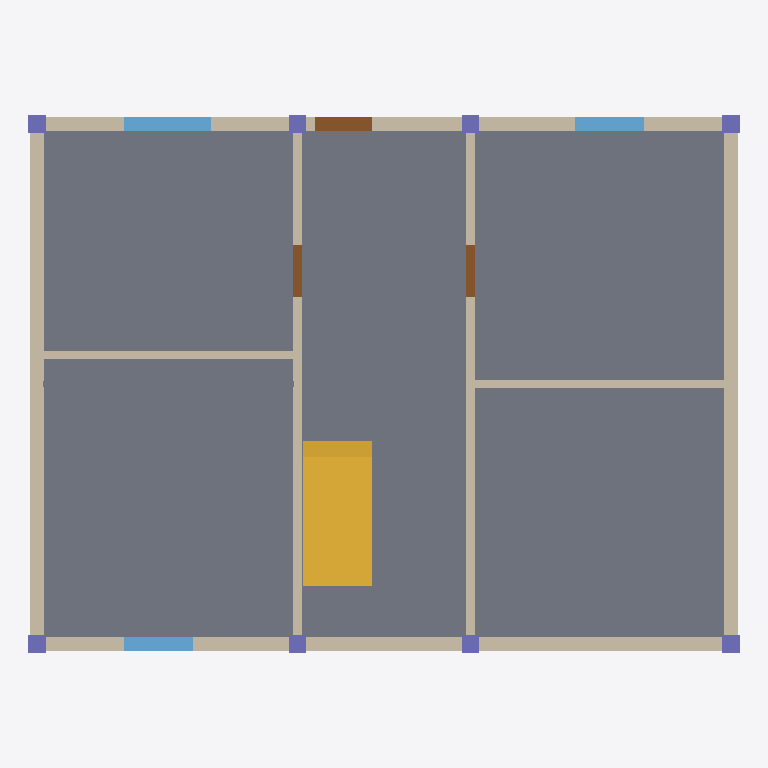
Plan cut of the same IFC building model at storey 'MM-BNK-Zemin_kat' (level 0.00 m, cut at 1.40 m), seen from above with north up, elements coloured by IFC class: 8 walls (beige), 8 columns (violet), 3 windows (light blue), 3 doors (brown), 1 slab (grey), 1 stair (yellow). Cut surfaces are drawn darker.
Extent 12.3 m × 9.3 m × 6.3 m (x, y, z). Storeys (2): MM-BNK-Zemin_kat at 0.00 m; MM-BNK-1._kat at 3.00 m. Elements (58): 16 IfcColumn, 16 IfcWall, 9 IfcWindow, 8 IfcBeam, 5 IfcDoor, 3 IfcSlab, 1 IfcStair.

HEADER;
FILE_DESCRIPTION(('ViewDefinition [DesignTransferView]'),'2;1');
FILE_NAME('kesit-binasi-r2.ifc','2026-11-17T12:00:00',(''),(''),'IfcOpenShell 0.9.0.post1','IfcOpenShell','');
FILE_SCHEMA(('IFC4X3'));
ENDSEC;
DATA;
#15=IFCPROJECT('3KTQM8C929weaYYtIvLXAW',$,'260123','İki katlı konut, kesit örneği',$,'Kesit binası',$,(#11),#5);
#29=IFCSITE('0kQKAGaiwENOauEk1Abttm',$,'MM-SAH-Parsel',$,'Parsel',#27,$,'1234/5',.ELEMENT.,$,$,1285.4,$,#28);
#58=IFCBUILDING('1MXjPzdl_8MxUcmMpnIVlT',$,'MM-BNA-Kesit_binası',$,$,#56,$,'Kesit binası',.ELEMENT.,$,$,#57);
#82=IFCBUILDINGSTOREY('3cw2ZUyjABGvn5xuvDhrKU',$,'MM-BNK-Zemin_kat',$,$,#81,$,'Zemin kat',.ELEMENT.,0.0);
#94=IFCBUILDINGSTOREY('10W_smdZA4W8WQhK9YjuVJ',$,'MM-BNK-1._kat',$,$,#93,$,'1. kat',.ELEMENT.,3.0);
#1291=IFCSLAB('01alMXGa9m08000000000f',$,'MM-DSM-Döşeme',$,$,#1243,#1290,'0192f5a1-4242-7000-8000-000000000029',.FLOOR.);
#2163=IFCSTAIR('01alMXGa9m080000000014',$,'MM-MRD-Merdiven',$,$,#1994,#2162,'0192f5a1-4242-7000-8000-000000000044',.HALF_TURN_STAIR.);
#218=IFCWALL('01alMXGa9m080000000001',$,'MM-DVR-Dış_duvar_25',$,$,#107,#217,'0192f5a1-4242-7000-8000-000000000001',.STANDARD.);
#280=IFCWALL('01alMXGa9m080000000002',$,'MM-DVR-Dış_duvar_25',$,$,#232,#279,'0192f5a1-4242-7000-8000-000000000002',.STANDARD.);
#467=IFCWALL('01alMXGa9m080000000004',$,'MM-DVR-Dış_duvar_25',$,$,#419,#466,'0192f5a1-4242-7000-8000-000000000004',.STANDARD.);
#405=IFCWALL('01alMXGa9m080000000003',$,'MM-DVR-Dış_duvar_25',$,$,#294,#404,'0192f5a1-4242-7000-8000-000000000003',.STANDARD.);
#573=IFCWALL('01alMXGa9m080000000006',$,'MM-DVR-İç_duvar_15',$,$,#534,#572,'0192f5a1-4242-7000-8000-000000000006',.STANDARD.);
#520=IFCWALL('01alMXGa9m080000000005',$,'MM-DVR-İç_duvar_15',$,$,#481,#519,'0192f5a1-4242-7000-8000-000000000005',.STANDARD.);
#661=IFCWALL('01alMXGa9m080000000008',$,'MM-DVR-İç_duvar_15',$,$,#631,#660,'0192f5a1-4242-7000-8000-000000000008',.STANDARD.);
#617=IFCWALL('01alMXGa9m080000000007',$,'MM-DVR-İç_duvar_15',$,$,#3177,#616,'0192f5a1-4242-7000-8000-000000000007',.STANDARD.);
#2215=IFCWINDOW('01alMXGa9m08000000000B',$,'MM-PNC-P03',$,$,#2203,#2214,'P03',1.3000000000000003,1.5,.WINDOW.,$,$);
#2181=IFCWINDOW('01alMXGa9m080000000009',$,'MM-PNC-P01',$,$,#2169,#2180,'P01',1.3000000000000003,1.2,.WINDOW.,$,$);
#2232=IFCWINDOW('01alMXGa9m08000000000C',$,'MM-PNC-P04',$,$,#2220,#2231,'P04',1.3000000000000003,1.2,.WINDOW.,$,$);
#2249=IFCDOOR('01alMXGa9m08000000000F',$,'MM-KAP-GK01',$,$,#2237,#2248,'GK01',2.1,1.0,.DOOR.,$,$);
#2268=IFCDOOR('01alMXGa9m08000000000D',$,'MM-KAP-K01',$,$,#2256,#2267,'K01',2.1,0.9,.DOOR.,$,$);
#2287=IFCDOOR('01alMXGa9m08000000000E',$,'MM-KAP-K02',$,$,#2275,#2286,'K02',2.1,0.9,.DOOR.,$,$);
#1438=IFCCOLUMN('01alMXGa9m08000000000i',$,'MM-KLN-Kolon',$,$,#1426,#1437,'0192f5a1-4242-7000-8000-00000000002c',.COLUMN.);
#1462=IFCCOLUMN('01alMXGa9m08000000000j',$,'MM-KLN-Kolon',$,$,#1450,#1461,'0192f5a1-4242-7000-8000-00000000002d',.COLUMN.);
#1582=IFCCOLUMN('01alMXGa9m08000000000o',$,'MM-KLN-Kolon',$,$,#1570,#1581,'0192f5a1-4242-7000-8000-000000000032',.COLUMN.);
#1606=IFCCOLUMN('01alMXGa9m08000000000p',$,'MM-KLN-Kolon',$,$,#1594,#1605,'0192f5a1-4242-7000-8000-000000000033',.COLUMN.);
#1486=IFCCOLUMN('01alMXGa9m08000000000k',$,'MM-KLN-Kolon',$,$,#1474,#1485,'0192f5a1-4242-7000-8000-00000000002e',.COLUMN.);
#1510=IFCCOLUMN('01alMXGa9m08000000000l',$,'MM-KLN-Kolon',$,$,#1498,#1509,'0192f5a1-4242-7000-8000-00000000002f',.COLUMN.);
#1534=IFCCOLUMN('01alMXGa9m08000000000m',$,'MM-KLN-Kolon',$,$,#1522,#1533,'0192f5a1-4242-7000-8000-000000000030',.COLUMN.);
#1558=IFCCOLUMN('01alMXGa9m08000000000n',$,'MM-KLN-Kolon',$,$,#1546,#1557,'0192f5a1-4242-7000-8000-000000000031',.COLUMN.);
ENDSEC;
